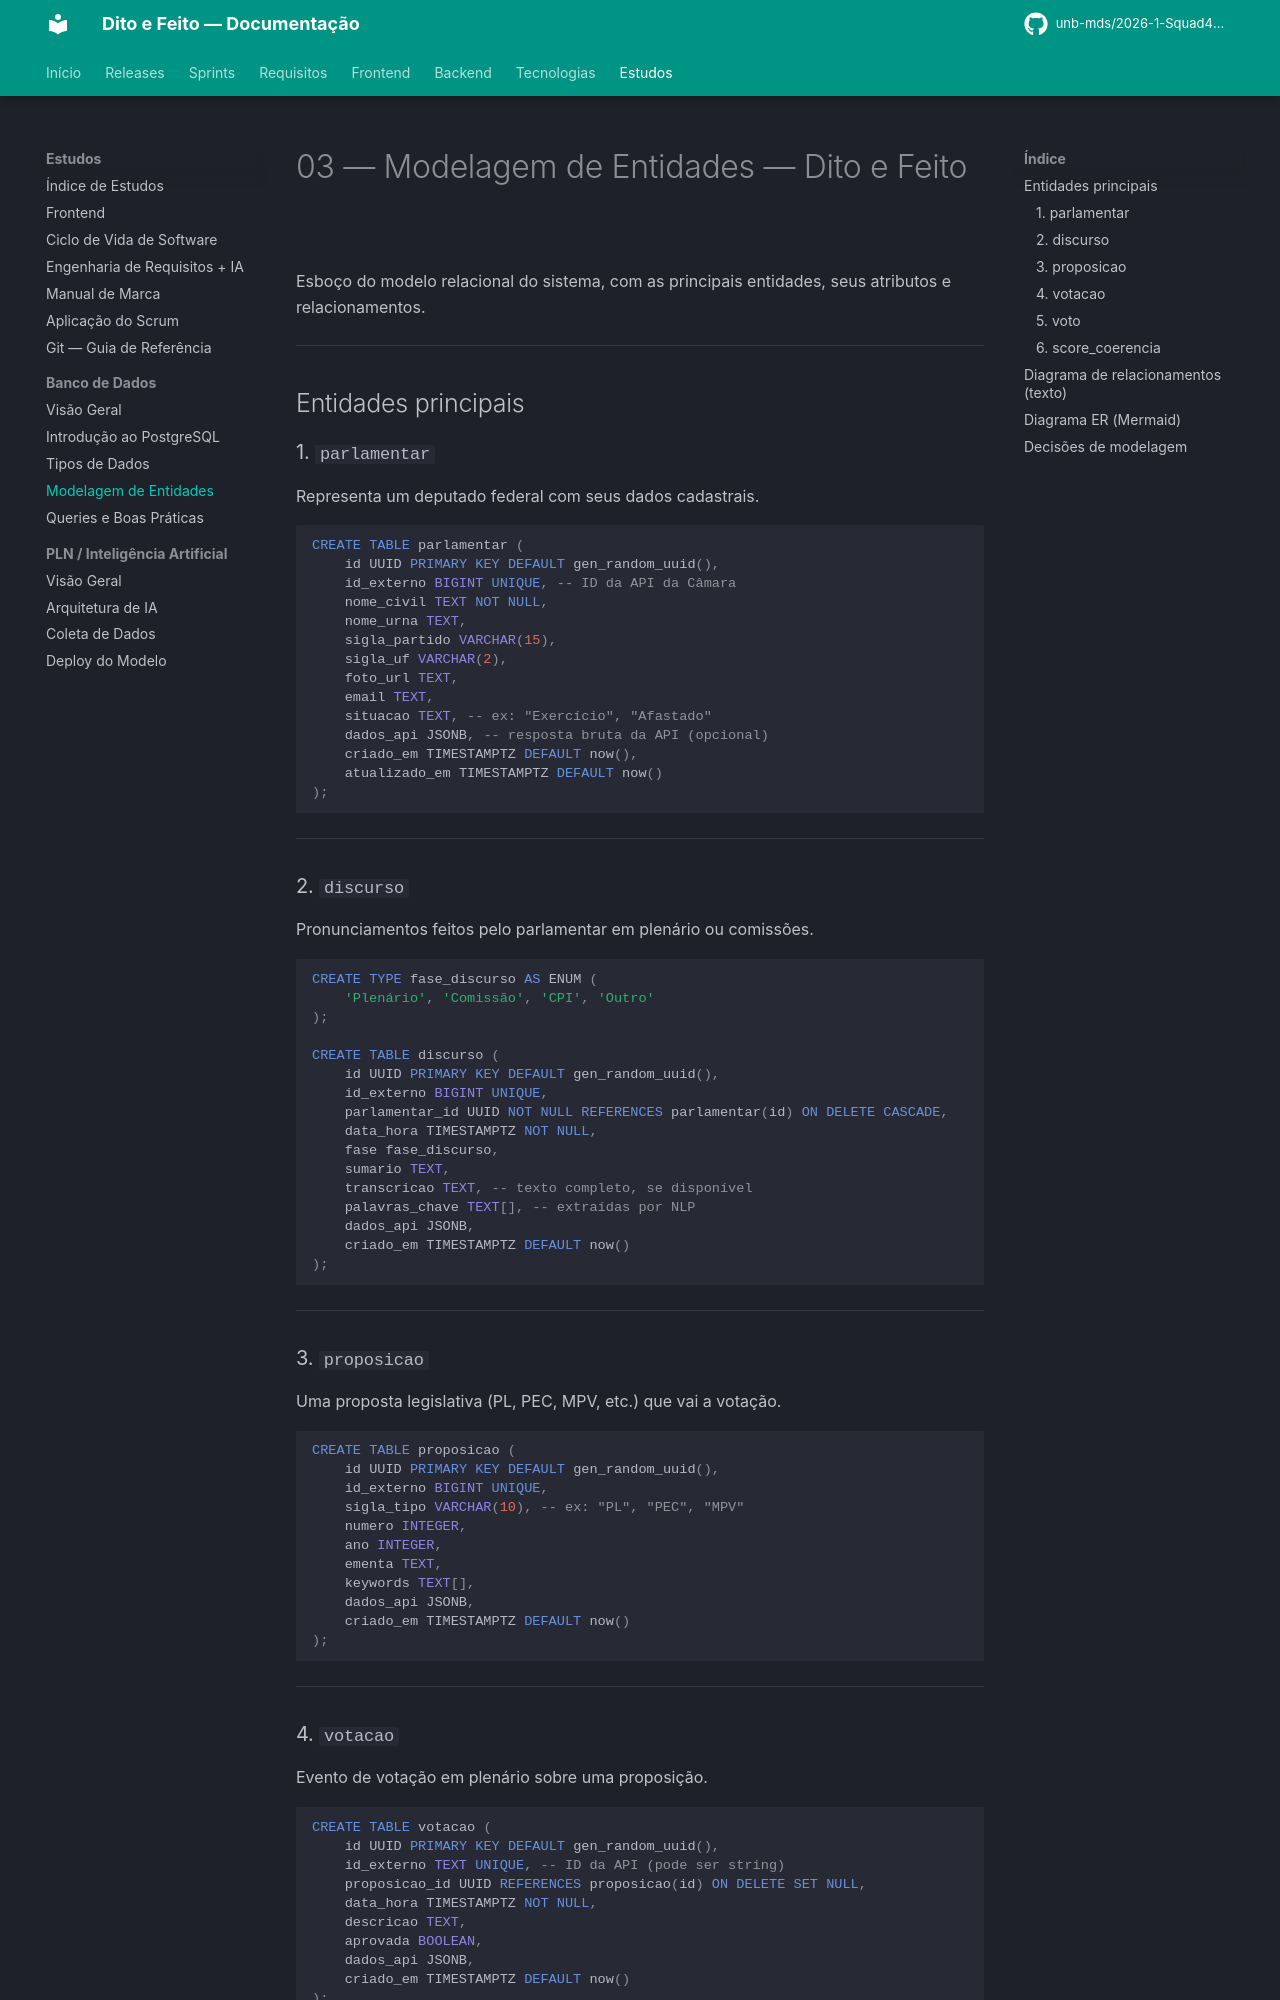

repository: unb-mds/2026-1-Squad4-Dito_e_Feito · page: estudos/banco_de_dados/modelagem_entidades/index.html · generator: mkdocs

# 03 — Modelagem de Entidades — Dito e Feito

Esboço do modelo relacional do sistema, com as principais entidades, seus atributos e relacionamentos.

---

## Entidades principais

### 1. `parlamentar`
Representa um deputado federal com seus dados cadastrais.

```sql
CREATE TABLE parlamentar (
    id UUID PRIMARY KEY DEFAULT gen_random_uuid(),
    id_externo BIGINT UNIQUE, -- ID da API da Câmara
    nome_civil TEXT NOT NULL,
    nome_urna TEXT,
    sigla_partido VARCHAR(15),
    sigla_uf VARCHAR(2),
    foto_url TEXT,
    email TEXT,
    situacao TEXT, -- ex: "Exercício", "Afastado"
    dados_api JSONB, -- resposta bruta da API (opcional)
    criado_em TIMESTAMPTZ DEFAULT now(),
    atualizado_em TIMESTAMPTZ DEFAULT now()
);
```

---

### 2. `discurso`
Pronunciamentos feitos pelo parlamentar em plenário ou comissões.

```sql
CREATE TYPE fase_discurso AS ENUM (
    'Plenário', 'Comissão', 'CPI', 'Outro'
);

CREATE TABLE discurso (
    id UUID PRIMARY KEY DEFAULT gen_random_uuid(),
    id_externo BIGINT UNIQUE,
    parlamentar_id UUID NOT NULL REFERENCES parlamentar(id) ON DELETE CASCADE,
    data_hora TIMESTAMPTZ NOT NULL,
    fase fase_discurso,
    sumario TEXT,
    transcricao TEXT, -- texto completo, se disponível
    palavras_chave TEXT[], -- extraídas por NLP
    dados_api JSONB,
    criado_em TIMESTAMPTZ DEFAULT now()
);
```

---

### 3. `proposicao`
Uma proposta legislativa (PL, PEC, MPV, etc.) que vai a votação.

```sql
CREATE TABLE proposicao (
    id UUID PRIMARY KEY DEFAULT gen_random_uuid(),
    id_externo BIGINT UNIQUE,
    sigla_tipo VARCHAR(10), -- ex: "PL", "PEC", "MPV"
    numero INTEGER,
    ano INTEGER,
    ementa TEXT,
    keywords TEXT[],
    dados_api JSONB,
    criado_em TIMESTAMPTZ DEFAULT now()
);
```

---

### 4. `votacao`
Evento de votação em plenário sobre uma proposição.

```sql
CREATE TABLE votacao (
    id UUID PRIMARY KEY DEFAULT gen_random_uuid(),
    id_externo TEXT UNIQUE, -- ID da API (pode ser string)
    proposicao_id UUID REFERENCES proposicao(id) ON DELETE SET NULL,
    data_hora TIMESTAMPTZ NOT NULL,
    descricao TEXT,
    aprovada BOOLEAN,
    dados_api JSONB,
    criado_em TIMESTAMPTZ DEFAULT now()
);
```

---
